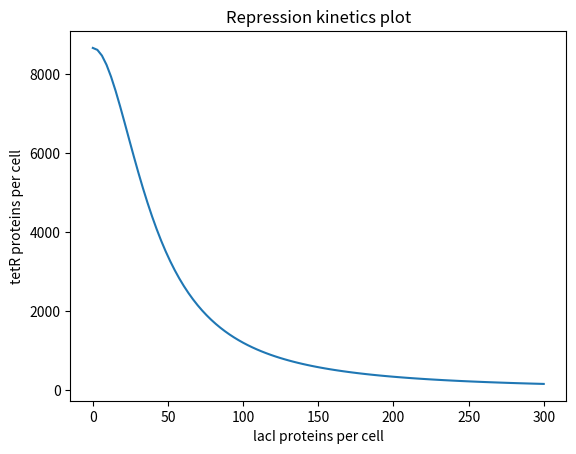

Reproduce this figure in Python.
#!/usr/bin/env python3
# -*- coding: utf-8 -*-
"""
Created on Sun Jun  6 21:41:36 2021

@author: savannah
"""

# ## Model of repression: 
# p_lacI --| p_tetR


import numpy as np  
import matplotlib.pyplot as plt  
from scipy.integrate import odeint  
import math

# at constant p_lacI levels

# ### Define simulation to return steady states reached




def sdot_repression(s,t,params):  
    
    km, km0, kdm, kp, kdp, K, n, p_lacI = params 
    m_tetR, p_tetR = s
    
    rate_m_tetR_prod =  (km*((K**n)/((K**n)+(p_lacI**n))))+km0  
    rate_p_tetR_prod = kp*m_tetR

    rate_m_tetR_loss = kdm*m_tetR
    rate_p_tetR_loss = kdp*p_tetR

    dm_tetR = rate_m_tetR_prod - rate_m_tetR_loss
    dp_tetR = rate_p_tetR_prod - rate_p_tetR_loss

    
    ds = [ dm_tetR, dp_tetR ]
    
    return ds  

# ### Parameter values



km = 30
km0 = 0.03
kdm = 0.3466
kp = 6.931
kdp = 0.06931
K = 40
n = 2
p_lacI_vals = np.linspace(0,300,100)

# ### Initial conditions



m_tetR0 = 0
p_tetR0 = 0

s0 = [m_tetR0, p_tetR0]

# 
# ### time observations

t_max = 1000
t_obs = np.linspace(0,t_max,t_max+1) 

# ### Run simulation

p_tetR_vals=[]
for p_lacI  in p_lacI_vals:
    #set up parameters
    params = [km, km0, kdm, kp, kdp, K, n, p_lacI]

    # run simulation
    s_obs = odeint(sdot_repression,s0,t_obs,args=(params,))  
    m_tetR_obs = s_obs[:,0]
    p_tetR_obs = s_obs[:,1]

    # extract and stroe final protein level
    p_tetR_vals.append(p_tetR_obs[-1])

fig = plt.figure()
ax = fig.add_subplot(1,1,1)
ax.set_title('Repression kinetics plot')
ax.set_xlabel('lacI proteins per cell')
ax.set_ylabel('tetR proteins per cell')
ax.plot(p_lacI_vals, p_tetR_vals)
fig.show()